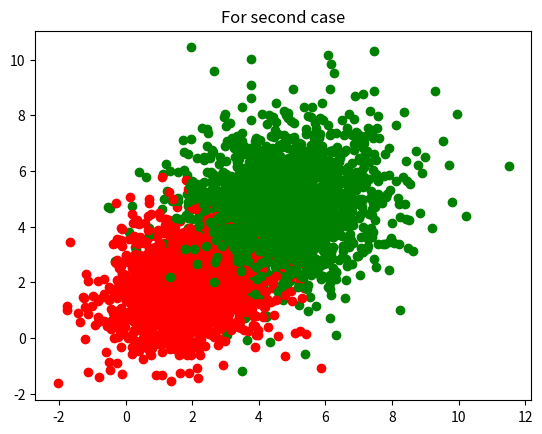

This chart was generated by the following Python code:
import numpy as np
import matplotlib.pyplot as plt


def decision(x, mu, sigma):
    x = np.array(x)
    mu = np.array(mu)
    sigma = np.array(sigma)
    d = (x-mu)
    k = np.linalg.pinv(sigma)
    z = np.dot(d, k)
    z = np.dot(z, d.T)
    z = z*(-1)/2
    p = (1 / (np.power((2 * np.pi), (x.shape[0] / 2)) * (np.power(np.linalg.det(sigma), 0.5)))) * (np.exp(z))
    return p


mu1 = [3, 3]
mu2 = [7, 7]
sigma1 = [[3, 1], [2, 3]]
sigma2 = [[7, 2], [1, 7]]
x1, y1 = np.random.multivariate_normal(mu1, sigma1, 1000).T * 10 / 15
x2, y2 = np.random.multivariate_normal(mu2, sigma2, 1000).T * 10 / 15
sigma11 = np.identity(2) * 3
x11, y11 = np.random.multivariate_normal(mu1, sigma11, 1000).T * 10 / 15
x22, y22 = np.random.multivariate_normal(mu2, sigma11, 1000).T * 10 / 15
print(np.max(y2))
plt.scatter(x1, y1, color='red')
plt.scatter(x2, y2, color='green')
plt.title('For second case')
plt.show()
plt.scatter(x11, y11, color='red')
plt.scatter(x22, y22, color='green')
plt.title('For second case')
plt.show()

d1 = decision([1, 2], mu1, sigma1)
d2 = decision([1, 2], mu2, sigma2)
# print(d1)
# print(d2)

if d1 > d2:
    print('Belongs to first class')
else:
    print('belongs to second class')
